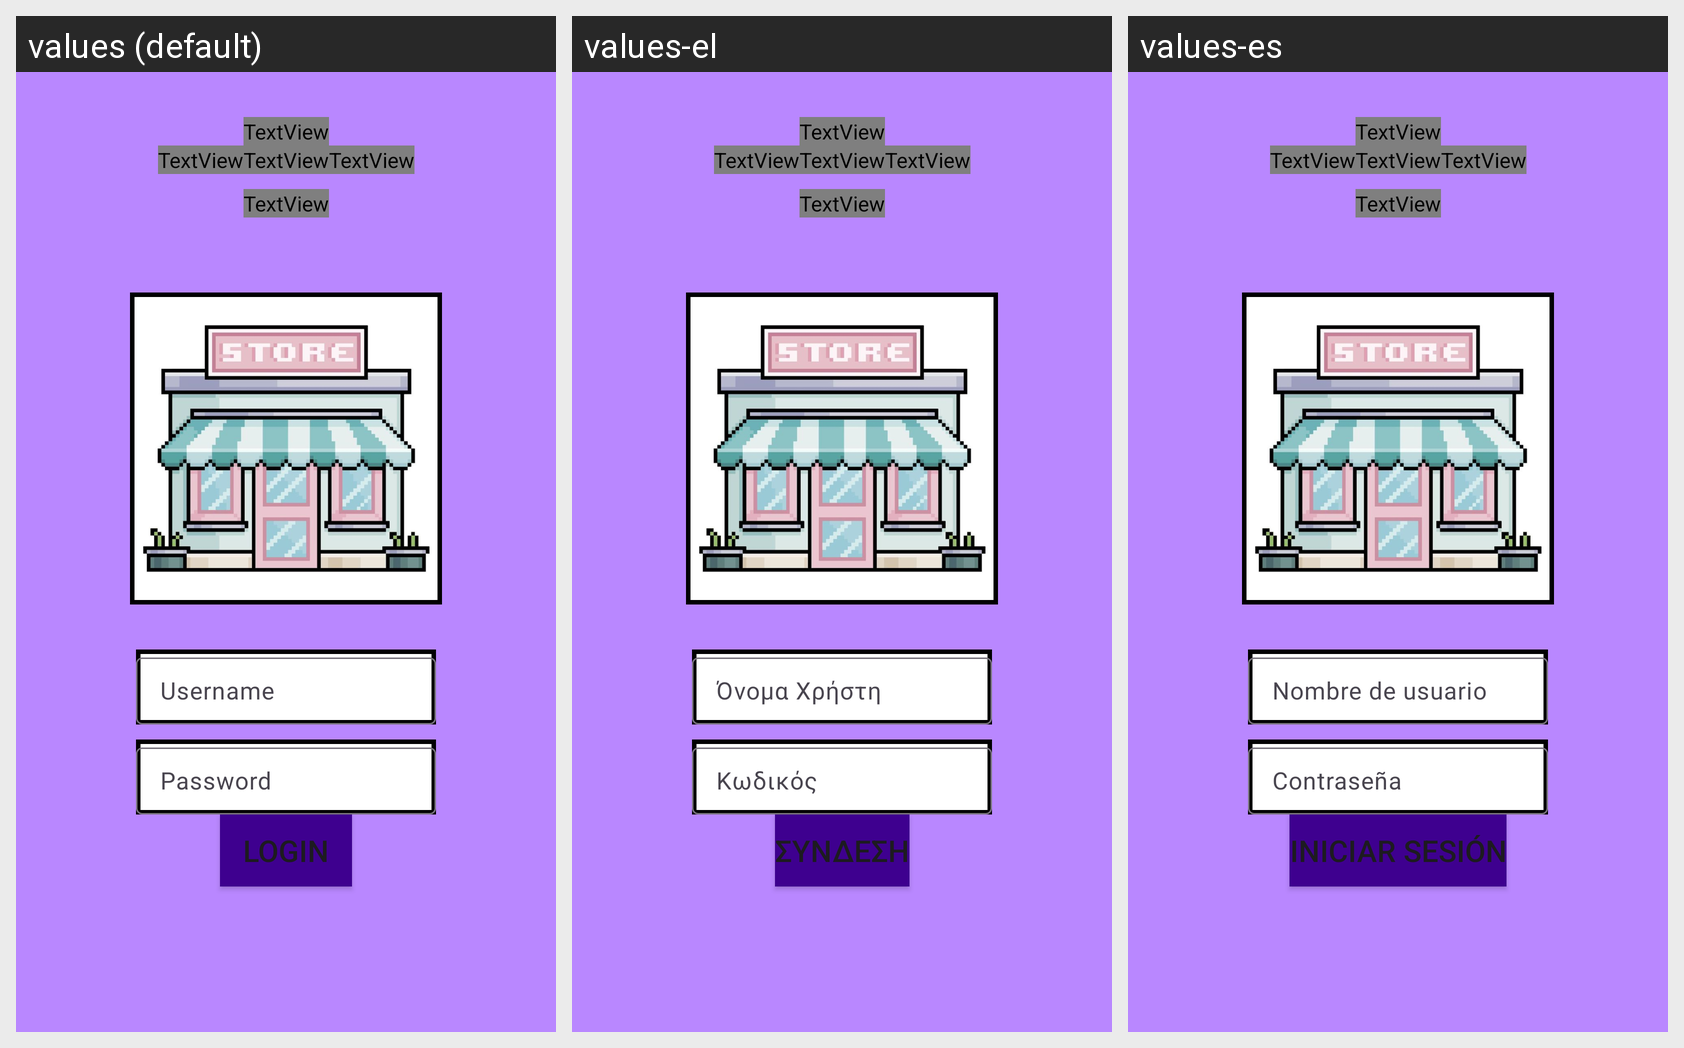

For this localized Android screen grid, give each drawn string resource with its value in every locale shown.
Android screen res/layout/activity_login.xml rendered under 3 locales, left to right: values (default), values-el, values-es. Device: Nexus 5 (rendered at 1080×1920; each locale shown at half size, 540×960, under a caption strip naming it); theme Theme.UnipiShopping.
Strings drawn on this screen, with the default value and each locale's value (text and hints the layout hard-codes appear in the picture but are not listed):

username_login
  values: Username
  values-el: Όνομα Χρήστη
  values-es: Nombre de usuario

password_login
  values: Password
  values-el: Κωδικός
  values-es: Contraseña

login_button
  values: Login
  values-el: Σύνδεση
  values-es: Iniciar sesión
